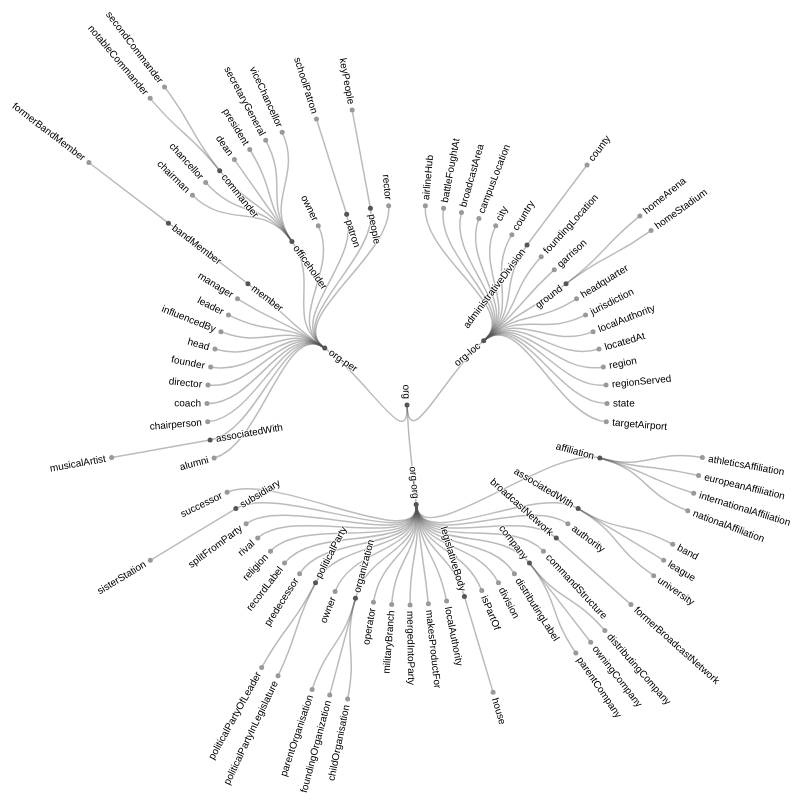
D3 v4 page, settled after 480 driven frames (8 s of simulated time); the page loaded 1 data file(s).



var svg = d3.select("svg"),
    width = +svg.attr("width"),
    height = +svg.attr("height"),
    g = svg.append("g").attr("transform", "translate(" + (width / 2 + 40) + "," + (height / 2 + 90) + ")");

var stratify = d3.stratify()
    .parentId(function(d) { return d.id.substring(0, d.id.lastIndexOf(".")); });

var tree = d3.tree()
    .size([2 * Math.PI, 400])
    .separation(function(a, b) { return (a.parent == b.parent ? 1 : 2) / a.depth; });

d3.csv("dbOrganization_v1.1.csv", function(error, data) {
  if (error) throw error;

  var root = tree(stratify(data));

  var link = g.selectAll(".link")
    .data(root.links())
    .enter().append("path")
      .attr("class", "link")
      .attr("d", d3.linkRadial()
          .angle(function(d) { return d.x; })
          .radius(function(d) { return d.y; }));

  var node = g.selectAll(".node")
    .data(root.descendants())
    .enter().append("g")
      .attr("class", function(d) { return "node" + (d.children ? " node--internal" : " node--leaf"); })
      .attr("transform", function(d) { return "translate(" + radialPoint(d.x, d.y) + ")"; });

  node.append("circle")
      .attr("r", 2.5);

  node.append("text")
      .attr("dy", "0.31em")
      .attr("x", function(d) { return d.x < Math.PI === !d.children ? 6 : -6; })
      .attr("text-anchor", function(d) { return d.x < Math.PI === !d.children ? "start" : "end"; })
      .attr("transform", function(d) { return "rotate(" + (d.x < Math.PI ? d.x - Math.PI / 2 : d.x + Math.PI / 2) * 180 / Math.PI + ")"; })
      .text(function(d) { return d.id.substring(d.id.lastIndexOf(".") + 1); });
});

function radialPoint(x, y) {
  return [(y = +y) * Math.cos(x -= Math.PI / 2), y * Math.sin(x)];
}



### data: dbOrganization_v1.1.csv
id, value
org, 
org.org-loc, 
org.org-loc.airlineHub, 
org.org-loc.battleFoughtAt, 
org.org-loc.broadcastArea, 
org.org-loc.campusLocation, 
org.org-loc.city, 
org.org-loc.country, 
org.org-loc.administrativeDivision, 
org.org-loc.administrativeDivision.count…, 
org.org-loc.foundingLocation, 
org.org-loc.garrison, 
org.org-loc.ground, 
org.org-loc.ground.homeArena, 
org.org-loc.ground.homeStadium, 
org.org-loc.headquarter, 
org.org-loc.jurisdiction, 
org.org-loc.localAuthority, 
org.org-loc.locatedAt, 
org.org-loc.region, 
org.org-loc.regionServed, 
org.org-loc.state, 
org.org-loc.targetAirport, 
org.org-org, 
org.org-org.affiliation, 
org.org-org.affiliation.athleticsAffilia…, 
org.org-org.affiliation.europeanAffiliat…, 
org.org-org.affiliation.internationalAff…, 
org.org-org.affiliation.nationalAffiliat…, 
org.org-org.associatedWith, 
org.org-org.associatedWith.band, 
org.org-org.associatedWith.league, 
org.org-org.associatedWith.university, 
org.org-org.authority, 
org.org-org.broadcastNetwork, 
org.org-org.broadcastNetwork.formerBroad…, 
org.org-org.commandStructure, 
org.org-org.company, 
org.org-org.company.distributingCompany, 
org.org-org.company.owningCompany, 
org.org-org.company.parentCompany, 
org.org-org.distributingLabel, 
org.org-org.division, 
org.org-org.isPartOf, 
org.org-org.legislativeBody, 
org.org-org.legislativeBody.house, 
org.org-org.localAuthority, 
org.org-org.makesProductFor, 
org.org-org.mergedIntoParty, 
org.org-org.militaryBranch, 
org.org-org.operator, 
org.org-org.organization, 
org.org-org.organization.childOrganisati…, 
org.org-org.organization.foundingOrganiz…, 
org.org-org.organization.parentOrganisat…, 
org.org-org.owner, 
org.org-org.politicalParty, 
org.org-org.politicalParty.politicalPart…, 
org.org-org.politicalParty.politicalPart…, 
org.org-org.predecessor, 
... 38 more rows